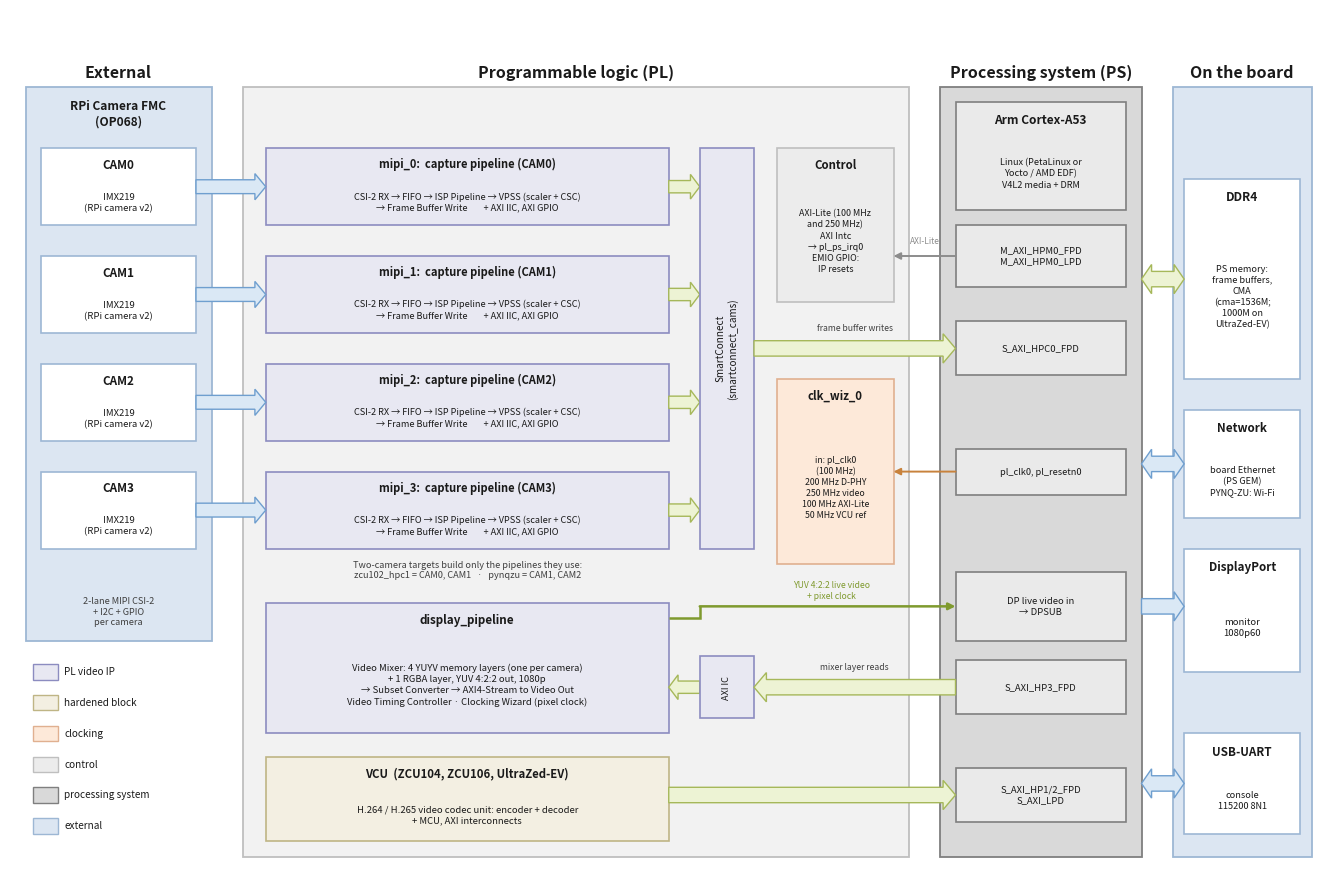

Write the Python code that produced this figure. (Note: this script raises an exception after producing the figure.)
#!/usr/bin/env python3
# SPDX-License-Identifier: MIT
# Copyright (c) 2026 Opsero Electronic Design Inc.
"""
Generate the block diagrams for the Opsero RPi Camera FMC reference design docs.

Facts drawn here come from the block-design scripts:
  Vivado/src/bd/bd_zynqmp.tcl  (Zynq UltraScale+ targets)
  Vivado/src/bd/bd_mb.tcl      (MicroBlaze target, AUBoard 15P)

Zynq UltraScale+ (per camera, hierarchy mipi_<n>):
  MIPI CSI-2 RX Subsystem (2 lanes, RAW10) -> AXI4-Stream Data FIFO -> ISP Pipeline
  (Vitis Vision ISPPipeline_accel, HLS) -> Video Processing Subsystem (scaler + CSC)
  -> Frame Buffer Write -> SmartConnect -> S_AXI_HPC0_FPD -> DDR.
  Display (hierarchy display_pipeline): Video Mixer (4 YUYV memory layers + 1 RGBA
  logo/alpha layer, YUV 4:2:2 out) reads DDR through S_AXI_HP3_FPD -> AXI4-Stream
  Subset Converter (24 -> 16 bit) -> AXI4-Stream to Video Out, timed by the Video
  Timing Controller -> DisplayPort live video input of the PS (DPSUB).  A dynamically
  reconfigurable Clocking Wizard (clk_in1 = 250 MHz) makes the video clock.
  VCU on the ZCU104, ZCU106 and UltraZed-EV targets.

MicroBlaze (AUBoard 15P, baremetal):
  MIPI CSI-2 RX -> AXI4-Stream Subset Converter -> Demosaic -> Gamma LUT -> VPSS ->
  Frame Buffer Write -> DDR4 -> Frame Buffer Read -> Video Mixer (TPG on the master
  layer) -> HDMI 1.4/2.0 TX Subsystem -> Video PHY Controller (GTH) -> HDMI monitor.

Writes these PNGs next to this script (docs/source/images/):
  rpi-camera-fmc-architecture.png       top level, Zynq UltraScale+ designs
  rpi-camera-fmc-mipi-pipeline.png      one capture pipeline, Zynq UltraScale+
  rpi-camera-fmc-display-pipeline.png   display pipeline, Zynq UltraScale+
  rpi-camera-fmc-end-to-end.png         formats and resolutions, source to sink
  rpi-camera-fmc-simple-pipeline.png    one capture pipeline, MicroBlaze (AUBoard)
  rpi-camera-fmc-hdmi-display-pipe.png  display pipeline, MicroBlaze (AUBoard)

Usage (from anywhere):
    python3 docs/source/images/gen_block_diagram.py
"""

import os
import matplotlib
matplotlib.use("Agg")
import matplotlib.pyplot as plt
from matplotlib.patches import Polygon, FancyArrowPatch
from matplotlib.lines import Line2D

# ---- palette (shared with the other Opsero reference-design block diagrams) --
C_PS_FILL      = "#D9D9D9"; C_PS_EDGE      = "#7F7F7F"   # processor / DDR column
C_FAB_FILL     = "#F2F2F2"; C_FAB_EDGE     = "#BFBFBF"   # FPGA fabric container
C_IP_FILL      = "#E8E8F2"; C_IP_EDGE      = "#8C8CC0"   # PL video IP (lavender)
C_HARD_FILL    = "#F3EFE2"; C_HARD_EDGE    = "#BFB585"   # hard blocks: DPSUB, VCU, GT
C_FMC_FILL     = "#DCE6F2"; C_FMC_EDGE     = "#9DB7D4"   # external FMC / cameras
C_EXT_FILL     = "#FFFFFF"                                # external devices
C_CLK_FILL     = "#FDE9D9"; C_CLK_EDGE     = "#E0B090"   # clocking (peach)
C_CTRL_FILL    = "#ECECEC"; C_CTRL_EDGE    = "#BFBFBF"   # control plane
C_AXARR_FILL   = "#EDF3D4"; C_AXARR_EDGE   = "#A6B85A"   # AXI-MM arrows (pale green)
C_LINKARR_FILL = "#DAE8F5"; C_LINKARR_EDGE = "#6F9FCF"   # serial links (pale blue)
C_DPARR_FILL   = "#D5E6A3"; C_DPARR_EDGE   = "#7F9A2E"   # video stream arrows
C_REFCLK_LINE  = "#C8823C"                                # clock nets (orange)
C_CTRL_LINE    = "#8C8C8C"                                # control nets (grey)
TXT = "#1A1A1A"
TXT2 = "#404040"


# ---- helpers -----------------------------------------------------------------
def new_fig(w, h, xlim, ylim):
    fig, ax = plt.subplots(figsize=(w, h), dpi=120)
    ax.set_xlim(0, xlim)
    ax.set_ylim(0, ylim)
    ax.axis("off")
    return fig, ax


def save(fig, name):
    out = os.path.join(os.path.dirname(os.path.abspath(__file__)), name)
    fig.savefig(out, bbox_inches="tight", pad_inches=0.15, facecolor="white")
    plt.close(fig)
    print("wrote", out)


def box(ax, x, y, w, h, fc, ec, label="", fs=9, rot=0, lw=1.2, weight="normal",
        txtcolor=None, ls="-", z=2):
    ax.add_patch(plt.Rectangle((x, y), w, h, fc=fc, ec=ec, lw=lw, ls=ls, zorder=z))
    if label:
        ax.text(x + w / 2, y + h / 2, label, ha="center", va="center",
                fontsize=fs, rotation=rot, color=txtcolor or TXT, weight=weight,
                zorder=z + 1, linespacing=1.25)


def titled_box(ax, x, y, w, h, fc, ec, title, body, title_fs=9.0, body_fs=7.4,
               lw=1.2, txtcolor=None, title_dy=2.4, ls="-", z=2):
    """A box with a bold title line at the top and a smaller body below it."""
    box(ax, x, y, w, h, fc, ec, "", lw=lw, ls=ls, z=z)
    cx = x + w / 2
    ax.text(cx, y + h - title_dy, title, ha="center", va="center",
            fontsize=title_fs, weight="bold", color=txtcolor or TXT, zorder=z + 1,
            linespacing=1.15)
    if body:
        ax.text(cx, y + (h - title_dy * 1.9) / 2, body, ha="center", va="center",
                fontsize=body_fs, color=txtcolor or TXT, zorder=z + 1,
                linespacing=1.3)


def container(ax, x, y, w, h, fc, ec, title, fs=11.5, lw=1.3):
    """Large region (fabric, PS, external) with its title above the top edge."""
    ax.add_patch(plt.Rectangle((x, y), w, h, fc=fc, ec=ec, lw=lw, zorder=1))
    ax.text(x + w / 2, y + h + 0.8, title, ha="center", va="bottom", fontsize=fs,
            weight="bold", color=TXT)


def harrow(ax, x0, x1, yc, label="", fc=C_DPARR_FILL, ec=C_DPARR_EDGE, double=False,
           bh=1.0, hh=1.9, hl=1.6, fs=7.2, lw=1.0, lab_dy=0.0, lab_color=None):
    """Horizontal block arrow, head at x1 (both ends when double)."""
    if double:
        pts = [(x0, yc), (x0 + hl, yc + hh), (x0 + hl, yc + bh),
               (x1 - hl, yc + bh), (x1 - hl, yc + hh), (x1, yc),
               (x1 - hl, yc - hh), (x1 - hl, yc - bh),
               (x0 + hl, yc - bh), (x0 + hl, yc - hh)]
    else:
        s = 1.0 if x1 >= x0 else -1.0
        neck = x1 - s * hl
        pts = [(x0, yc + bh), (neck, yc + bh), (neck, yc + hh),
               (x1, yc), (neck, yc - hh), (neck, yc - bh), (x0, yc - bh)]
    ax.add_patch(Polygon(pts, closed=True, fc=fc, ec=ec, lw=lw, zorder=2))
    if label:
        ax.text((x0 + x1) / 2, yc + lab_dy, label, ha="center", va="center",
                fontsize=fs, color=lab_color or TXT, zorder=3, linespacing=1.15)


def varrow(ax, xc, y0, y1, fc=C_DPARR_FILL, ec=C_DPARR_EDGE, double=False,
           bw=1.0, hw=1.9, hl=1.6, lw=1.0):
    """Vertical block arrow, head at y1 (both ends when double)."""
    if double:
        lo, hi = min(y0, y1), max(y0, y1)
        pts = [(xc, lo), (xc + hw, lo + hl), (xc + bw, lo + hl),
               (xc + bw, hi - hl), (xc + hw, hi - hl), (xc, hi),
               (xc - hw, hi - hl), (xc - bw, hi - hl),
               (xc - bw, lo + hl), (xc - hw, lo + hl)]
    else:
        s = 1.0 if y1 >= y0 else -1.0
        neck = y1 - s * hl
        pts = [(xc - bw, y0), (xc - bw, neck), (xc - hw, neck), (xc, y1),
               (xc + hw, neck), (xc + bw, neck), (xc + bw, y0)]
    ax.add_patch(Polygon(pts, closed=True, fc=fc, ec=ec, lw=lw, zorder=2))


def route(ax, pts, color, lw=1.4, head=True, ls="-"):
    """Thin elbow line through pts (arrow head at the last point)."""
    if head:
        xs, ys = zip(*pts[:-1])
        ax.add_line(Line2D(xs, ys, color=color, lw=lw, ls=ls, zorder=3,
                           solid_capstyle="butt", solid_joinstyle="miter"))
        ax.add_patch(FancyArrowPatch(pts[-2], pts[-1], arrowstyle="-|>",
                                     mutation_scale=10, lw=lw, color=color,
                                     zorder=3, shrinkA=0, shrinkB=0))
    else:
        xs, ys = zip(*pts)
        ax.add_line(Line2D(xs, ys, color=color, lw=lw, ls=ls, zorder=3,
                           solid_capstyle="butt", solid_joinstyle="miter"))


def note(ax, x, y, text, fs=6.8, color=TXT2, ha="center", rot=0, weight="normal"):
    ax.text(x, y, text, ha=ha, va="center", fontsize=fs, color=color, zorder=4,
            linespacing=1.25, rotation=rot, weight=weight)


def legend(ax, x, y, items, fs=7.2, sw=3.2, sh=2.0, dx=26.0):
    """One row of colour swatches: items = [(fill, edge, label), ...]."""
    for i, (fc, ec, lab) in enumerate(items):
        xi = x + i * dx
        ax.add_patch(plt.Rectangle((xi, y), sw, sh, fc=fc, ec=ec, lw=1.0, zorder=2))
        ax.text(xi + sw + 0.8, y + sh / 2, lab, ha="left", va="center",
                fontsize=fs, color=TXT, zorder=3)


# ---- 1. top level, Zynq UltraScale+ ------------------------------------------
def fig_architecture():
    fig, ax = new_fig(17.0, 11.2, 170, 112)

    # external: RPi Camera FMC with four cameras
    container(ax, 2, 30, 24, 72, C_FMC_FILL, C_FMC_EDGE, "External")
    note(ax, 14, 98.5, "RPi Camera FMC\n(OP068)", fs=8.6, color=TXT, weight="bold")
    note(ax, 14, 33.8, "2-lane MIPI CSI-2\n+ I2C + GPIO\nper camera", fs=6.6)
    cam_y = [84, 70, 56, 42]
    for i, y in enumerate(cam_y):
        titled_box(ax, 4, y, 20, 10, C_EXT_FILL, C_FMC_EDGE, f"CAM{i}",
                   "IMX219\n(RPi camera v2)", title_fs=8.4, body_fs=6.8,
                   title_dy=2.2)

    # fabric
    fx0, fx1 = 30, 116
    container(ax, fx0, 2, fx1 - fx0, 100, C_FAB_FILL, C_FAB_EDGE,
              "Programmable logic (PL)")

    # four capture pipelines
    for i, y in enumerate(cam_y):
        titled_box(ax, 33, y, 52, 10, C_IP_FILL, C_IP_EDGE,
                   f"mipi_{i}:  capture pipeline (CAM{i})",
                   "CSI-2 RX → FIFO → ISP Pipeline → VPSS (scaler + CSC)\n"
                   "→ Frame Buffer Write        + AXI IIC, AXI GPIO",
                   title_fs=8.0, body_fs=6.6, title_dy=2.1)
        harrow(ax, 24, 33, y + 5, fc=C_LINKARR_FILL, ec=C_LINKARR_EDGE,
               bh=0.9, hh=1.7, hl=1.4)
        harrow(ax, 85, 89, y + 5, fc=C_AXARR_FILL, ec=C_AXARR_EDGE,
               bh=0.8, hh=1.6, hl=1.2)
    box(ax, 89, 42, 7, 52, C_IP_FILL, C_IP_EDGE, "SmartConnect\n(smartconnect_cams)",
        fs=7.2, rot=90)
    note(ax, 59, 39.2, "Two-camera targets build only the pipelines they use:\n"
         "zcu102_hpc1 = CAM0, CAM1   ·   pynqzu = CAM1, CAM2", fs=6.6)

    # display pipeline
    titled_box(ax, 33, 18, 52, 17, C_IP_FILL, C_IP_EDGE, "display_pipeline",
               "Video Mixer: 4 YUYV memory layers (one per camera)\n"
               "+ 1 RGBA layer, YUV 4:2:2 out, 1080p\n"
               "→ Subset Converter → AXI4-Stream to Video Out\n"
               "Video Timing Controller · Clocking Wizard (pixel clock)",
               title_fs=8.4, body_fs=6.8, title_dy=2.3)
    harrow(ax, 89, 85, 24, fc=C_AXARR_FILL, ec=C_AXARR_EDGE, bh=0.8, hh=1.6, hl=1.2)
    box(ax, 89, 20, 7, 8, C_IP_FILL, C_IP_EDGE, "AXI IC", fs=6.6, rot=90)

    # VCU (some targets)
    titled_box(ax, 33, 4, 52, 11, C_HARD_FILL, C_HARD_EDGE,
               "VCU  (ZCU104, ZCU106, UltraZed-EV)",
               "H.264 / H.265 video codec unit: encoder + decoder\n"
               "+ MCU, AXI interconnects",
               title_fs=8.2, body_fs=6.8, title_dy=2.2)

    # control and clocks column
    titled_box(ax, 99, 74, 15, 20, C_CTRL_FILL, C_CTRL_EDGE, "Control",
               "AXI-Lite (100 MHz\nand 250 MHz)\nAXI Intc\n→ pl_ps_irq0\nEMIO GPIO:\nIP resets",
               title_fs=8.2, body_fs=6.4, title_dy=2.2)
    titled_box(ax, 99, 40, 15, 24, C_CLK_FILL, C_CLK_EDGE, "clk_wiz_0",
               "in: pl_clk0\n(100 MHz)\n200 MHz D-PHY\n250 MHz video\n100 MHz AXI-Lite\n"
               "50 MHz VCU ref", title_fs=8.2, body_fs=6.3, title_dy=2.2)

    # PS
    px0, px1 = 120, 146
    container(ax, px0, 2, px1 - px0, 100, C_PS_FILL, C_PS_EDGE,
              "Processing system (PS)")
    titled_box(ax, 122, 86, 22, 14, "#EAEAEA", C_PS_EDGE, "Arm Cortex-A53",
               "Linux (PetaLinux or\nYocto / AMD EDF)\nV4L2 media + DRM",
               title_fs=8.6, body_fs=6.6, title_dy=2.4)
    ports = [(68, "S_AXI_HPC0_FPD"), (24, "S_AXI_HP3_FPD"),
             (10, "S_AXI_HP1/2_FPD\nS_AXI_LPD")]
    for y, name in ports:
        box(ax, 122, y - 3.5, 22, 7, "#EAEAEA", C_PS_EDGE, name, fs=6.8)
    harrow(ax, 96, 122, 68, fc=C_AXARR_FILL, ec=C_AXARR_EDGE, bh=1.0, hh=1.9, hl=1.6)
    note(ax, 109, 70.6, "frame buffer writes", fs=6.2)
    harrow(ax, 122, 96, 24, fc=C_AXARR_FILL, ec=C_AXARR_EDGE, bh=1.0, hh=1.9, hl=1.6)
    note(ax, 109, 26.6, "mixer layer reads", fs=6.2)
    harrow(ax, 85, 122, 10, fc=C_AXARR_FILL, ec=C_AXARR_EDGE, bh=1.0, hh=1.9, hl=1.6)
    box(ax, 122, 76, 22, 8, "#EAEAEA", C_PS_EDGE, "M_AXI_HPM0_FPD\nM_AXI_HPM0_LPD",
        fs=6.8)
    route(ax, [(122, 80), (114, 80)], C_CTRL_LINE)
    note(ax, 118.0, 82.0, "AXI-Lite", fs=6.0, color=C_CTRL_LINE)
    box(ax, 122, 49, 22, 6, "#EAEAEA", C_PS_EDGE, "pl_clk0, pl_resetn0", fs=6.6)
    route(ax, [(122, 52), (114, 52)], C_REFCLK_LINE)
    box(ax, 122, 30, 22, 9, "#EAEAEA", C_PS_EDGE, "DP live video in\n→ DPSUB", fs=6.8)
    route(ax, [(85, 33), (89, 33), (89, 34.5), (122, 34.5)], C_DPARR_EDGE, lw=1.8)
    note(ax, 106, 36.5, "YUV 4:2:2 live video\n+ pixel clock", fs=6.2,
         color=C_DPARR_EDGE)

    # external right: DDR, monitor, network
    ex0 = 150
    container(ax, ex0, 2, 18, 100, C_FMC_FILL, C_FMC_EDGE, "On the board")
    titled_box(ax, 151.5, 64, 15, 26, C_EXT_FILL, C_FMC_EDGE, "DDR4",
               "PS memory:\nframe buffers,\nCMA\n(cma=1536M;\n1000M on\nUltraZed-EV)",
               title_fs=8.6, body_fs=6.6, title_dy=2.4)
    harrow(ax, 146, 151.5, 77, fc=C_AXARR_FILL, ec=C_AXARR_EDGE, double=True,
           bh=1.0, hh=1.9, hl=1.3)
    titled_box(ax, 151.5, 46, 15, 14, C_EXT_FILL, C_FMC_EDGE, "Network",
               "board Ethernet\n(PS GEM)\nPYNQ-ZU: Wi-Fi", title_fs=8.4, body_fs=6.6,
               title_dy=2.4)
    harrow(ax, 146, 151.5, 53, fc=C_LINKARR_FILL, ec=C_LINKARR_EDGE, double=True,
           bh=1.0, hh=1.9, hl=1.3)
    titled_box(ax, 151.5, 26, 15, 16, C_EXT_FILL, C_FMC_EDGE, "DisplayPort",
               "monitor\n1080p60", title_fs=8.4, body_fs=6.8, title_dy=2.4)
    harrow(ax, 146, 151.5, 34.5, fc=C_LINKARR_FILL, ec=C_LINKARR_EDGE, bh=1.0, hh=1.9,
           hl=1.3)
    titled_box(ax, 151.5, 5, 15, 13, C_EXT_FILL, C_FMC_EDGE, "USB-UART",
               "console\n115200 8N1", title_fs=8.4, body_fs=6.6, title_dy=2.4)
    harrow(ax, 146, 151.5, 11.5, fc=C_LINKARR_FILL, ec=C_LINKARR_EDGE, double=True,
           bh=1.0, hh=1.9, hl=1.3)

    for k, item in enumerate([(C_IP_FILL, C_IP_EDGE, "PL video IP"),
                              (C_HARD_FILL, C_HARD_EDGE, "hardened block"),
                              (C_CLK_FILL, C_CLK_EDGE, "clocking"),
                              (C_CTRL_FILL, C_CTRL_EDGE, "control"),
                              (C_PS_FILL, C_PS_EDGE, "processing system"),
                              (C_FMC_FILL, C_FMC_EDGE, "external")]):
        legend(ax, 3, 25 - k * 4, [item])
    save(fig, "rpi-camera-fmc-architecture.png")


# ---- 2. one capture pipeline, Zynq UltraScale+ --------------------------------
def fig_mipi_pipeline():
    fig, ax = new_fig(17.0, 6.6, 170, 66)
    container(ax, 22, 2, 122, 58, C_FAB_FILL, C_FAB_EDGE,
              "Capture pipeline mipi_<n>  (one per camera, in the PL)")
    yc, h = 42, 14
    y0 = yc - h / 2
    titled_box(ax, 2, y0, 16, h, C_FMC_FILL, C_FMC_EDGE, "RPi camera",
               "IMX219 sensor\non CAM<n> of\nthe RPi Camera FMC", title_fs=8.6,
               body_fs=6.8)
    blocks = [
        (24, 19, "MIPI CSI-2 RX\nSubsystem", "2-lane D-PHY\nRAW10\n1 pixel/clock"),
        (47, 13, "AXI4-Stream\nData FIFO", "depth 4096"),
        (64, 21, "ISP Pipeline", "Vitis Vision HLS core:\nblack level, gain,\ndemosaic, AWB,\n"
                                 "CCM, gamma"),
        (89, 21, "Video Processing\nSubsystem", "scaler + colour\nspace conversion\nmax 1920 x 1232"),
        (114, 16, "Frame Buffer\nWrite", "YUYV, NV12,\nBGR8\n128-bit AXI-MM"),
    ]
    for x, w, t, b in blocks:
        titled_box(ax, x, y0, w, h, C_IP_FILL, C_IP_EDGE, t, b, title_fs=7.8,
                   body_fs=6.5, title_dy=3.0)
    harrow(ax, 18, 24, yc, fc=C_LINKARR_FILL, ec=C_LINKARR_EDGE, bh=1.1, hh=2.0,
           hl=1.5)
    note(ax, 21, yc + 4.6, "CSI-2", fs=6.4)
    for (xa, wa, *_), (xb, *_r) in zip(blocks[:-1], blocks[1:]):
        harrow(ax, xa + wa, xb, yc, fc=C_DPARR_FILL, ec=C_DPARR_EDGE, bh=1.0, hh=1.9,
               hl=1.3)
    # formats on the streams
    fmts = [(45.5, "RAW10\nSRGGB10"), (62.5, "RAW10"), (87, "RGB\nRBG888_1X24"),
            (112, "YUY2\nUYVY8_1X16")]
    for x, t in fmts:
        note(ax, x, yc + h / 2 + 3.2, t, fs=6.2)
    # to DDR
    titled_box(ax, 150, y0, 18, h, C_PS_FILL, C_PS_EDGE, "PS → DDR",
               "SmartConnect\n→ S_AXI_HPC0_FPD", title_fs=8.4, body_fs=6.6)
    harrow(ax, 130, 150, yc, fc=C_AXARR_FILL, ec=C_AXARR_EDGE, bh=1.1, hh=2.0, hl=1.5)
    note(ax, 140, yc + 4.2, "frames", fs=6.4)

    # control row
    cy0, ch = 8, 12
    titled_box(ax, 24, cy0, 19, ch, C_CTRL_FILL, C_CTRL_EDGE, "AXI IIC",
               "camera I2C bus\n(imx219 driver)", title_fs=7.8, body_fs=6.5)
    titled_box(ax, 47, cy0, 13, ch, C_CTRL_FILL, C_CTRL_EDGE, "AXI GPIO",
               "2 outputs:\ncamera GPIO", title_fs=7.8, body_fs=6.5)
    titled_box(ax, 64, cy0, 46, ch, C_CTRL_FILL, C_CTRL_EDGE,
               "Resets from PS EMIO GPIO",
               "ISP = 8(n+1),  VPSS = 8(n+1)+1,  Frame Buffer Write = 8(n+1)+2\n"
               "(the Linux drivers release them)", title_fs=7.8, body_fs=6.5)
    titled_box(ax, 114, cy0, 28, ch, C_CLK_FILL, C_CLK_EDGE, "Clocks",
               "D-PHY 200 MHz\nvideo + AXI4-Stream 250 MHz\nAXI-Lite (CSI-2, IIC, GPIO) 100 MHz",
               title_fs=7.8, body_fs=6.4)
    route(ax, [(10, y0), (10, 14), (24, 14)], C_CTRL_LINE)
    note(ax, 13, 16.2, "I2C", fs=6.2, color=C_CTRL_LINE)
    note(ax, 83, 26.5, "interrupts (CSI-2, ISP, Frame Buffer Write, IIC) → AXI Intc → PS",
         fs=6.4)
    save(fig, "rpi-camera-fmc-mipi-pipeline.png")


# ---- 3. display pipeline, Zynq UltraScale+ -------------------------------------
def fig_display_pipeline():
    fig, ax = new_fig(17.0, 8.6, 170, 86)
    container(ax, 2, 2, 116, 78, C_FAB_FILL, C_FAB_EDGE,
              "display_pipeline  (PL)")
    container(ax, 122, 2, 26, 78, C_PS_FILL, C_PS_EDGE, "PS")
    container(ax, 152, 2, 16, 78, C_FMC_FILL, C_FMC_EDGE, "External")

    # mixer
    mx, my, mw, mh = 54, 34, 24, 34
    titled_box(ax, mx, my, mw, mh, C_IP_FILL, C_IP_EDGE, "Video Mixer",
               "\nlayer 0: primary\n(NV16, DRM)\nlayers 1-4: YUYV\n(one per camera)\n"
               "layer 5: RGBA\n(alpha)\n\nout: YUV 4:2:2\nmax 3840 x 2160\nbackground: blue",
               title_fs=8.8, body_fs=6.6, title_dy=2.6)
    # AXI interconnect for the 5 MM layer reads
    box(ax, 84, my + 4, 7, mh - 8, C_IP_FILL, C_IP_EDGE, "AXI Interconnect",
        fs=6.8, rot=90)
    for k in range(5):
        yy = my + 8 + k * 4.5
        route(ax, [(mx + mw, yy), (84, yy)], C_AXARR_EDGE, lw=1.2, head=False)
    note(ax, 81, my + mh - 1.5, "5 AXI-MM\nreaders", fs=6.2)
    titled_box(ax, 124, 46, 22, 10, "#EAEAEA", C_PS_EDGE, "S_AXI_HP3_FPD",
               "→ DDR", title_fs=7.8, body_fs=6.6)
    harrow(ax, 124, 91, 51, fc=C_AXARR_FILL, ec=C_AXARR_EDGE, bh=1.0, hh=1.9, hl=1.5)
    note(ax, 107, 54.5, "camera frames from DDR", fs=6.4)

    # stream path to DP
    titled_box(ax, 30, 40, 18, 16, C_IP_FILL, C_IP_EDGE, "AXI4-Stream\nSubset Conv.",
               "24 → 16 bit\n(YUV 4:2:2)", title_fs=7.6, body_fs=6.4, title_dy=3.4)
    harrow(ax, mx, 48, 48, fc=C_DPARR_FILL, ec=C_DPARR_EDGE, bh=1.0, hh=1.9, hl=1.4)
    titled_box(ax, 6, 40, 18, 16, C_IP_FILL, C_IP_EDGE, "AXI4-Stream\nto Video Out",
               "async clock,\nVTG slave", title_fs=7.6, body_fs=6.4, title_dy=3.4)
    harrow(ax, 30, 24, 48, fc=C_DPARR_FILL, ec=C_DPARR_EDGE, bh=1.0, hh=1.9, hl=1.4)
    titled_box(ax, 6, 14, 18, 16, C_IP_FILL, C_IP_EDGE, "Video Timing\nController",
               "1080p timing\ngenerator", title_fs=7.6, body_fs=6.4, title_dy=3.4)
    varrow(ax, 15, 30, 40, fc=C_CTRL_FILL, ec=C_CTRL_EDGE, bw=0.9, hw=1.7, hl=1.3)
    note(ax, 20.5, 35, "timing", fs=6.2)
    # clocking wizard
    titled_box(ax, 30, 8, 24, 22, C_CLK_FILL, C_CLK_EDGE, "Clocking Wizard",
               "dynamic reconfiguration\n(clk-wizard driver)\n\nclk_in1: 250 MHz\n"
               "out: ~262.7 MHz at boot\n148.5 MHz after the\n1080p60 mode set",
               title_fs=8.2, body_fs=6.4, title_dy=2.4)
    route(ax, [(30, 19), (26.5, 19), (26.5, 22), (24, 22)], C_REFCLK_LINE)
    route(ax, [(42, 30), (42, 36), (26.5, 36), (26.5, 44), (24, 44)], C_REFCLK_LINE)
    note(ax, 36.5, 33.4, "video clock", fs=6.2, color=C_REFCLK_LINE)
    note(ax, 42, 5.0, "lock → reset of the VTC", fs=6.2, color=C_REFCLK_LINE)

    # DP live input
    titled_box(ax, 124, 20, 22, 18, "#EAEAEA", C_PS_EDGE, "DPSUB",
               "DP live video input\n(YUV 4:2:2, 8 bpc)\n+ dp_video_in_clk\n→ PS-GTR lanes",
               title_fs=8.2, body_fs=6.4, title_dy=2.4)
    route(ax, [(6, 44), (4.4, 44), (4.4, 4.5), (120, 4.5), (120, 29), (124, 29)],
          C_DPARR_EDGE, lw=1.8, head=True)
    note(ax, 72, 6.6, "pixel data, hsync, vsync, data enable, video clock", fs=6.4,
         color=C_DPARR_EDGE)
    titled_box(ax, 153.5, 20, 13, 18, C_EXT_FILL, C_FMC_EDGE, "Monitor",
               "DisplayPort\n1920 x 1080\n60 Hz", title_fs=8.2, body_fs=6.4)
    harrow(ax, 146, 153.5, 29, fc=C_LINKARR_FILL, ec=C_LINKARR_EDGE, bh=1.0, hh=1.9,
           hl=1.3)

    # control
    titled_box(ax, 124, 62, 22, 14, "#EAEAEA", C_PS_EDGE, "AXI-Lite control",
               "M_AXI_HPM0_FPD: mixer\nM_AXI_HPM0_LPD: VTC,\nClocking Wizard",
               title_fs=7.8, body_fs=6.4)
    route(ax, [(124, 72), (66, 72), (66, 68)], C_CTRL_LINE)
    route(ax, [(124, 66), (100, 66), (100, 76), (60, 76), (60, 78), (2.8, 78),
               (2.8, 22), (6, 22)], C_CTRL_LINE, ls="--")
    note(ax, 95, 73.6, "mixer registers", fs=6.2, color=C_CTRL_LINE)
    note(ax, 30, 79.4, "VTC + Clocking Wizard registers", fs=6.2, color=C_CTRL_LINE)
    note(ax, 98, 22, "reset: EMIO GPIO 1 (mixer)\ninterrupts: mixer, VTC\n→ pl_ps_irq1",
         fs=6.4)
    save(fig, "rpi-camera-fmc-display-pipeline.png")


# ---- 4. end-to-end formats ------------------------------------------------------
def fig_end_to_end():
    fig, ax = new_fig(17.0, 8.0, 170, 80)
    rows = [64, 50, 36, 22]
    h = 9
    cols = [(2, 13, C_FMC_FILL, C_FMC_EDGE, "RPi camera\n(IMX219)"),
            (21, 15, C_IP_FILL, C_IP_EDGE, "MIPI CSI-2 RX\n+ FIFO"),
            (42, 14, C_IP_FILL, C_IP_EDGE, "ISP Pipeline"),
            (62, 15, C_IP_FILL, C_IP_EDGE, "VPSS\n(scaler + CSC)"),
            (83, 14, C_IP_FILL, C_IP_EDGE, "Frame Buffer\nWrite")]
    for i, y in enumerate(rows):
        for k, (x, w, fc, ec, t) in enumerate(cols):
            box(ax, x, y, w, h, fc, ec, t if k else f"CAM{i}\n" + t.split("\n")[1],
                fs=7.0)
        for (xa, wa, *_), (xb, *_r) in zip(cols[:-1], cols[1:]):
            harrow(ax, xa + wa, xb, y + h / 2, bh=0.8, hh=1.6, hl=1.2)
        harrow(ax, 97, 103, y + h / 2, fc=C_AXARR_FILL, ec=C_AXARR_EDGE, bh=0.8,
               hh=1.6, hl=1.2)
    box(ax, 103, 22, 9, 51, C_PS_FILL, C_PS_EDGE, "DDR", fs=9.5, weight="bold",
        rot=90)
    box(ax, 118, 41, 14, 12, C_IP_FILL, C_IP_EDGE, "Video Mixer", fs=7.6)
    harrow(ax, 112, 118, 47, fc=C_AXARR_FILL, ec=C_AXARR_EDGE, bh=0.9, hh=1.7, hl=1.3)
    box(ax, 138, 41, 13, 12, C_HARD_FILL, C_HARD_EDGE, "DPSUB\n(DP live)", fs=7.6)
    harrow(ax, 132, 138, 47, bh=0.9, hh=1.7, hl=1.3)
    box(ax, 157, 41, 11, 12, C_FMC_FILL, C_FMC_EDGE, "Monitor", fs=7.6)
    harrow(ax, 151, 157, 47, fc=C_LINKARR_FILL, ec=C_LINKARR_EDGE, bh=0.9, hh=1.7,
           hl=1.3)

    # format labels at each interface (displaycams.sh settings)
    labs = [(18, "RAW10\n1920x1080\n30 fps"), (39, "RAW10\n1920x1080"),
            (59, "RGB888\n1920x1080"), (80, "YUY2\n960x540"),
            (100, "YUY2\n960x540"), (115, "4x YUY2\n960x540"),
            (135, "YUV 4:2:2\n1920x1080"), (154, "1080p60")]
    for x, t in labs:
        ax.add_patch(plt.Rectangle((x - 2.6, 75 - 0.2), 5.2, 0.4, fc=C_DPARR_EDGE,
                                   ec="none", zorder=2))
        note(ax, x, 78.0, t, fs=6.4, color=TXT)
        route(ax, [(x, 74.6), (x, 18)], "#C9C9C9", lw=0.9, head=False, ls=":")
    note(ax, 85, 12.5,
         "Formats shown as displaycams.sh sets them (each camera scaled to one 960 x 540 "
         "quadrant of the 1080p monitor).\n"
         "init_cams.sh defaults to 1920x1080 YUY2 at the VPSS output instead. "
         "The camera and VPSS resolutions/formats can be changed at run time with "
         "media-ctl.", fs=7.0)
    note(ax, 85, 5.0, "Two-camera targets (zcu102_hpc1, pynqzu) have two rows; "
         "displaycams.sh then fills the top two quadrants.", fs=7.0)
    save(fig, "rpi-camera-fmc-end-to-end.png")


# ---- 5. one capture pipeline, MicroBlaze (AUBoard) ------------------------------
def fig_simple_pipeline():
    fig, ax = new_fig(17.0, 5.2, 170, 52)
    container(ax, 22, 2, 124, 44, C_FAB_FILL, C_FAB_EDGE,
              "Capture pipeline mipi_<n>  (AUBoard 15P, MicroBlaze design)")
    yc, h = 30, 14
    y0 = yc - h / 2
    titled_box(ax, 2, y0, 16, h, C_FMC_FILL, C_FMC_EDGE, "RPi camera",
               "CAM0 or CAM2\nof the RPi\nCamera FMC", title_fs=8.4, body_fs=6.8)
    blocks = [(24, 15, "MIPI CSI-2 RX\nSubsystem", "RAW10"),
              (42, 14, "AXI4-Stream\nSubset Conv.", "RAW10 → 8 bit"),
              (59, 13, "Demosaic", "Bayer → RGB"),
              (75, 13, "Gamma LUT", ""),
              (91, 17, "Video Processing\nSubsystem", "scaler"),
              (111, 15, "Frame Buffer\nWrite", "")]
    for x, w, t, b in blocks:
        titled_box(ax, x, y0, w, h, C_IP_FILL, C_IP_EDGE, t, b, title_fs=7.6,
                   body_fs=6.4, title_dy=3.0)
    harrow(ax, 18, 24, yc, fc=C_LINKARR_FILL, ec=C_LINKARR_EDGE, bh=1.1, hh=2.0, hl=1.5)
    for (xa, wa, *_), (xb, *_r) in zip(blocks[:-1], blocks[1:]):
        harrow(ax, xa + wa, xb, yc, bh=1.0, hh=1.9, hl=1.2)
    titled_box(ax, 150, y0, 18, h, C_PS_FILL, C_PS_EDGE, "DDR4", "via the MIG\n(ddr4_0)",
               title_fs=8.4, body_fs=6.6)
    harrow(ax, 126, 150, yc, fc=C_AXARR_FILL, ec=C_AXARR_EDGE, bh=1.1, hh=2.0, hl=1.5)
    titled_box(ax, 111, 6, 15, 12, C_IP_FILL, C_IP_EDGE, "Frame Buffer\nRead",
               "→ Video Mixer", title_fs=7.6, body_fs=6.4, title_dy=3.0)
    route(ax, [(150, 12), (126, 12)], C_AXARR_EDGE, lw=1.6)
    note(ax, 70, 12, "AXI GPIO per pipeline: camera GPIO + resets of Demosaic, Gamma LUT,\n"
         "VPSS, Frame Buffer Write and Frame Buffer Read.  Video clock 300 MHz.", fs=6.6)
    save(fig, "rpi-camera-fmc-simple-pipeline.png")


# ---- 6. display pipeline, MicroBlaze (AUBoard) ----------------------------------
def fig_hdmi_display():
    fig, ax = new_fig(17.0, 5.8, 170, 58)
    container(ax, 22, 2, 100, 50, C_FAB_FILL, C_FAB_EDGE,
              "Display pipeline  (AUBoard 15P, MicroBlaze design)")
    container(ax, 128, 2, 40, 50, C_FMC_FILL, C_FMC_EDGE, "On the board")
    titled_box(ax, 2, 6, 16, 40, C_PS_FILL, C_PS_EDGE, "DDR4",
               "camera\nframe\nbuffers", title_fs=8.6, body_fs=6.8)
    titled_box(ax, 26, 34, 18, 12, C_IP_FILL, C_IP_EDGE, "Test Pattern\nGenerator",
               "mixer master layer", title_fs=7.6, body_fs=6.4, title_dy=3.0)
    titled_box(ax, 26, 18, 18, 12, C_IP_FILL, C_IP_EDGE, "Frame Buffer\nRead (CAM0)",
               "", title_fs=7.6, title_dy=4.0)
    titled_box(ax, 26, 4, 18, 12, C_IP_FILL, C_IP_EDGE, "Frame Buffer\nRead (CAM2)",
               "", title_fs=7.6, title_dy=4.0)
    harrow(ax, 18, 26, 24, fc=C_AXARR_FILL, ec=C_AXARR_EDGE, bh=1.0, hh=1.9, hl=1.4)
    harrow(ax, 18, 26, 10, fc=C_AXARR_FILL, ec=C_AXARR_EDGE, bh=1.0, hh=1.9, hl=1.4)
    titled_box(ax, 50, 8, 18, 38, C_IP_FILL, C_IP_EDGE, "Video Mixer",
               "master: TPG\nlayers: one\nAXI4-Stream\ninput per\ncamera\n\n"
               "1920 x 1080\n2 pixels/clock", title_fs=8.2, body_fs=6.6)
    for y in (40, 24, 10):
        harrow(ax, 44, 50, y, bh=0.9, hh=1.7, hl=1.3)
    titled_box(ax, 74, 17, 20, 20, C_IP_FILL, C_IP_EDGE, "HDMI TX\nSubsystem",
               "8 bpc\n(licensed IP)", title_fs=8.0, body_fs=6.6, title_dy=3.4)
    harrow(ax, 68, 74, 27, bh=1.0, hh=1.9, hl=1.4)
    titled_box(ax, 100, 17, 20, 20, C_HARD_FILL, C_HARD_EDGE, "Video PHY\nController",
               "GTHE4\n5.94 Gb/s max\nref 297 MHz", title_fs=8.0, body_fs=6.6,
               title_dy=3.4)
    harrow(ax, 94, 100, 27, bh=1.0, hh=1.9, hl=1.4)
    titled_box(ax, 131, 34, 34, 14, C_CLK_FILL, C_CLK_EDGE, "IDT 8T49N241",
               "HDMI TX reference clock\n(programmed over I2C by the MicroBlaze)",
               title_fs=7.6, body_fs=6.4, title_dy=2.4)
    route(ax, [(131, 41), (110, 41), (110, 37)], C_REFCLK_LINE)
    titled_box(ax, 148, 8, 17, 20, C_EXT_FILL, C_FMC_EDGE, "HDMI\nmonitor",
               "1080p", title_fs=8.2, body_fs=6.6, title_dy=3.4)
    harrow(ax, 120, 148, 20, fc=C_LINKARR_FILL, ec=C_LINKARR_EDGE, bh=1.0, hh=1.9,
           hl=1.4)
    note(ax, 134, 23, "TMDS", fs=6.4)
    save(fig, "rpi-camera-fmc-hdmi-display-pipe.png")


# ---- 7. Versal display pipeline (DVI over HDMI, free IP only) ----------------
def fig_versal_dvi_display():
    fig, ax = new_fig(19.0, 7.4, 190, 74)
    container(ax, 2, 2, 20, 62, C_PS_FILL, C_PS_EDGE, "CIPS + NoC")
    container(ax, 26, 2, 116, 62, C_FAB_FILL, C_FAB_EDGE,
              "display_pipeline + video_output  (PL, Versal designs)")
    container(ax, 146, 2, 42, 62, C_FMC_FILL, C_FMC_EDGE, "On the board")

    # CIPS / NoC
    titled_box(ax, 4, 34, 16, 22, "#EAEAEA", C_PS_EDGE, "NoC → DDR",
               "camera\nframe\nbuffers", title_fs=8.0, body_fs=6.6)
    titled_box(ax, 4, 6, 16, 22, "#EAEAEA", C_PS_EDGE, "AXI-Lite\ncontrol",
               "M_AXI_FPD:\nmixer\nM_AXI_LPD:\nVTC, IIC,\nGPIO", title_fs=7.6,
               body_fs=6.2, title_dy=3.4)

    # mixer + timing
    titled_box(ax, 30, 26, 20, 32, C_IP_FILL, C_IP_EDGE, "Video Mixer",
               "\nlayers 1-4: YUYV\n(one per camera)\nlayer 5: RGBA\n\nout: RGB 8 bpc\n"
               "1920 x 1080\nbackground: blue", title_fs=8.6, body_fs=6.4)
    harrow(ax, 20, 30, 45, fc=C_AXARR_FILL, ec=C_AXARR_EDGE, bh=1.0, hh=1.9, hl=1.4)
    titled_box(ax, 30, 6, 20, 14, C_IP_FILL, C_IP_EDGE, "Video Timing\nController",
               "1080p60 timing", title_fs=7.6, body_fs=6.4, title_dy=3.4)
    titled_box(ax, 56, 32, 18, 16, C_IP_FILL, C_IP_EDGE, "AXI4-Stream\nto Video Out",
               "VTG slave", title_fs=7.6, body_fs=6.4, title_dy=3.4)
    harrow(ax, 50, 56, 40, bh=1.0, hh=1.9, hl=1.3)
    route(ax, [(50, 13), (53, 13), (53, 36), (56, 36)], C_CTRL_LINE)
    note(ax, 53, 24.5, "timing", fs=6.2, color=C_CTRL_LINE, rot=90)

    # DVI encoder, gearbox, transceivers
    titled_box(ax, 80, 30, 20, 20, C_IP_FILL, C_IP_EDGE, "DVI TMDS\nencoder",
               "3x 8b/10b (DVI 1.0)\ncolour-bar test\npattern\n(open-source RTL)",
               title_fs=7.6, body_fs=6.2, title_dy=3.4)
    harrow(ax, 74, 80, 40, bh=1.0, hh=1.9, hl=1.3)
    note(ax, 77, 45.5, "RGB +\nDE/HS/VS", fs=6.0)
    titled_box(ax, 104, 30, 16, 20, C_IP_FILL, C_IP_EDGE, "TX gearbox",
               "async FIFO\n10 bit @148.5 MHz\n→ 20 bit\n@74.25 MHz",
               title_fs=7.6, body_fs=6.0)
    harrow(ax, 100, 104, 40, bh=1.0, hh=1.9, hl=1.1)
    titled_box(ax, 123, 24, 17, 32, C_HARD_FILL, C_HARD_EDGE, "Transceivers",
               "gtwiz_versal\nTX only, 4 lanes\n1.485 Gb/s\nlanes 0-2: TMDS\ndata\n"
               "lane 3: TMDS\nclock\n\nVCK190: GTY\nVEK280: GTYP", title_fs=7.6,
               body_fs=5.9)
    harrow(ax, 120, 123, 40, bh=1.0, hh=1.9, hl=1.0)

    # control IP
    titled_box(ax, 56, 6, 18, 14, C_CTRL_FILL, C_CTRL_EDGE, "AXI GPIO",
               "DVI status and\ncontrol (dvi-status)", title_fs=7.6, body_fs=6.0)
    route(ax, [(74, 13), (90, 13), (90, 30)], C_CTRL_LINE)
    titled_box(ax, 100, 6, 18, 14, C_CTRL_FILL, C_CTRL_EDGE, "AXI IIC",
               "HDMI control\nI2C bus", title_fs=7.6, body_fs=6.0)
    route(ax, [(118, 13), (157, 13), (157, 18)], C_CTRL_LINE)
    route(ax, [(144, 13), (144, 60), (149, 60)], C_CTRL_LINE)
    note(ax, 131, 10.6, "I2C", fs=6.2, color=C_CTRL_LINE)

    # board side
    titled_box(ax, 149, 50, 18, 12, C_CLK_FILL, C_CLK_EDGE, "8T49N241",
               "clock synthesiser\n148.5 MHz (Linux)", title_fs=7.6, body_fs=6.0)
    route(ax, [(149, 54), (140, 54)], C_REFCLK_LINE)
    note(ax, 144.5, 51.8, "refclk", fs=6.0, color=C_REFCLK_LINE)
    note(ax, 131.5, 20.6, "pixel clock = refclk\n148.5 MHz → VTC, video out,\nencoder",
         fs=5.9, color=C_REFCLK_LINE)
    titled_box(ax, 149, 18, 18, 18, C_HARD_FILL, C_HARD_EDGE, "Retimer /\nredriver",
               "VCK190: SN65DP159\nVEK280: TMDS1204\n(set up by dvi-init)",
               title_fs=7.6, body_fs=5.9, title_dy=3.4)
    harrow(ax, 140, 149, 30, fc=C_LINKARR_FILL, ec=C_LINKARR_EDGE, bh=1.0, hh=1.9,
           hl=1.2)
    titled_box(ax, 171, 18, 15, 18, C_EXT_FILL, C_FMC_EDGE, "HDMI TX\nconnector",
               "→ HDMI\nmonitor\n1080p60\n(DVI mode)", title_fs=7.4, body_fs=6.0,
               title_dy=3.4)
    harrow(ax, 167, 171, 27, fc=C_LINKARR_FILL, ec=C_LINKARR_EDGE, bh=1.0, hh=1.9,
           hl=1.1)
    save(fig, "rpi-camera-fmc-versal-dvi-display.png")


def main():
    fig_architecture()
    fig_mipi_pipeline()
    fig_display_pipeline()
    fig_end_to_end()
    fig_simple_pipeline()
    fig_hdmi_display()
    fig_versal_dvi_display()


if __name__ == "__main__":
    main()
